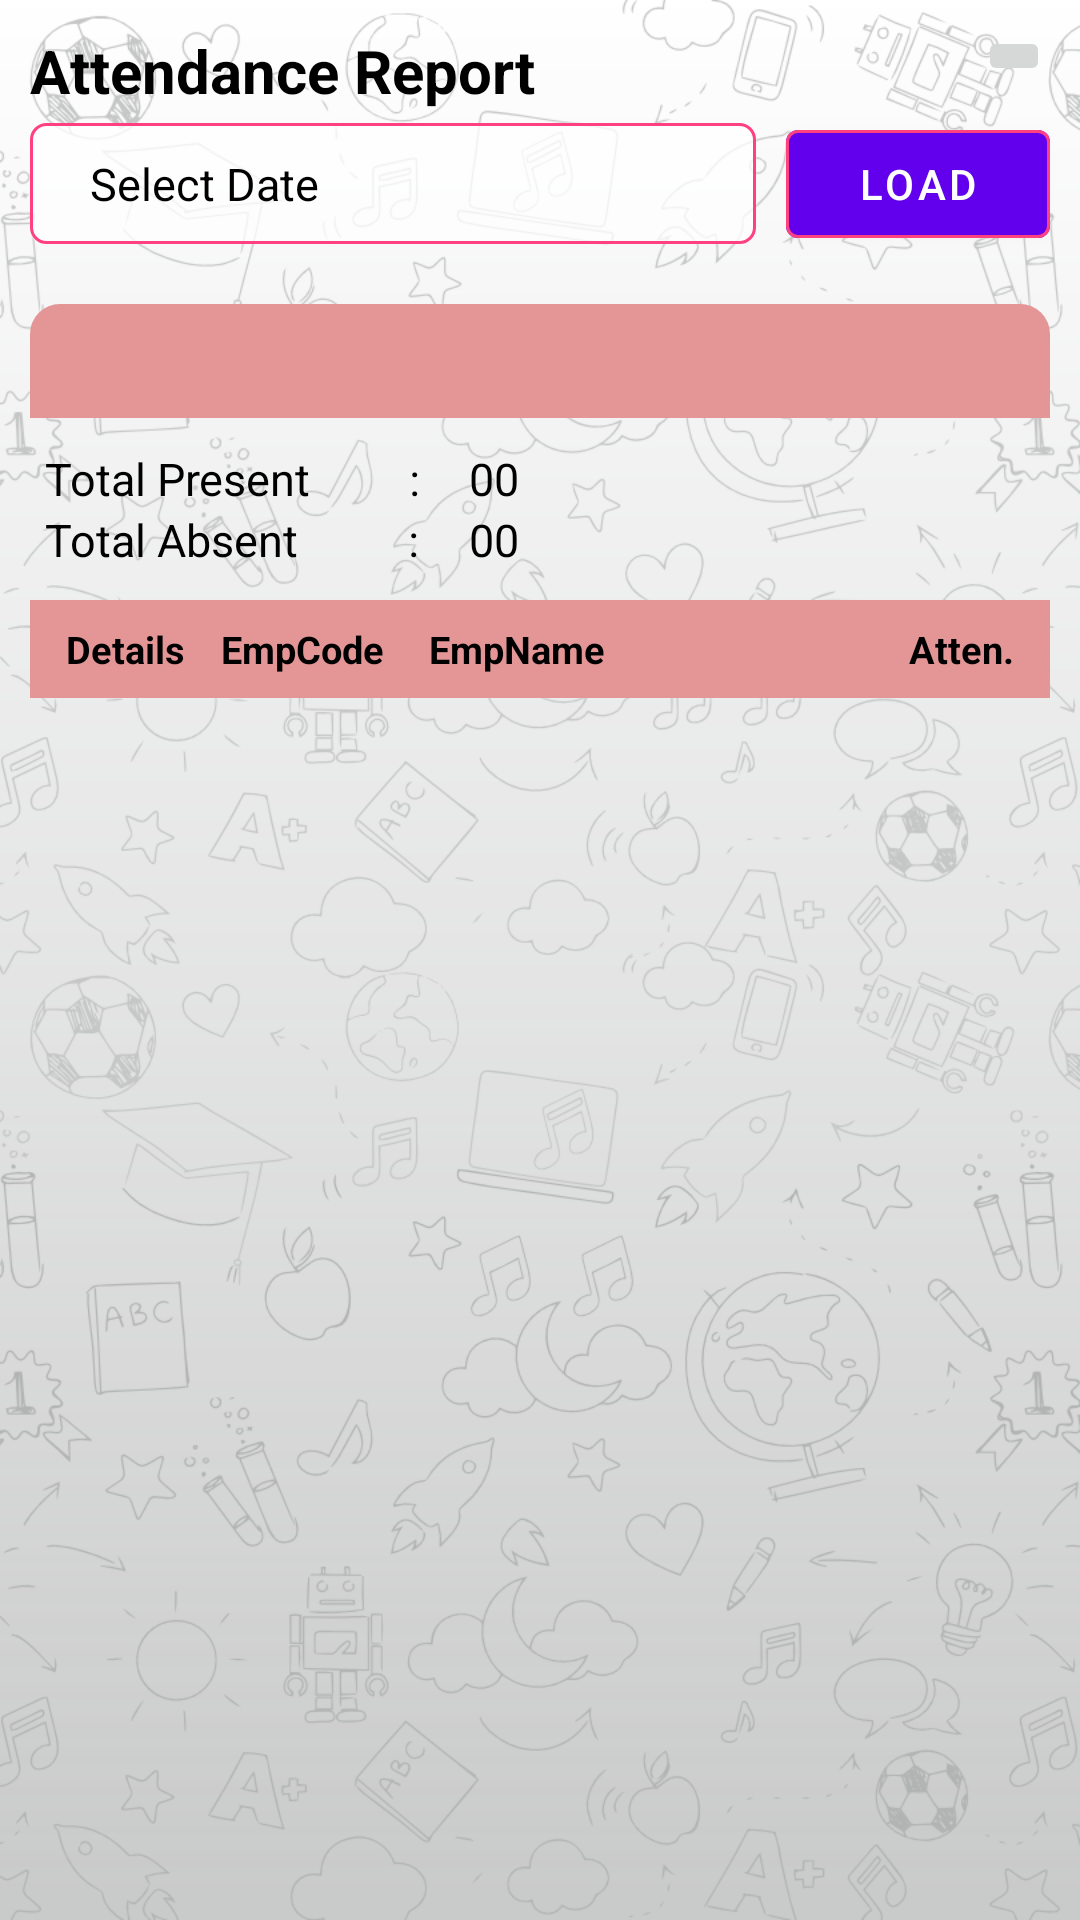

Here is an Android app screen rendered from its layout file. Give the layout XML and the strings, colors and styles it references.
<!-- AndroidManifest.xml: application theme Theme.ImageClassificationLiveFeed -->
<!-- res/layout/fragment_attendance_report.xml -->
<?xml version="1.0" encoding="utf-8"?>
<androidx.constraintlayout.widget.ConstraintLayout
    xmlns:android="http://schemas.android.com/apk/res/android"
    xmlns:app="http://schemas.android.com/apk/res-auto"
    xmlns:tools="http://schemas.android.com/tools"
    android:layout_width="match_parent"
    android:layout_height="match_parent"
    android:background="@drawable/img_back"
    tools:context=".UserInterface.AttendanceReportFragment">

    <TextView
        android:id="@+id/textView7"
        android:layout_width="wrap_content"
        android:layout_height="wrap_content"
        android:layout_marginStart="10dp"
        android:layout_marginTop="10dp"
        android:text="Attendance Report"
        android:textColor="@color/black"
        android:textSize="20sp"
        android:textStyle="bold"
        app:layout_constraintStart_toStartOf="parent"
        app:layout_constraintTop_toTopOf="parent" />


    <com.google.android.material.textview.MaterialTextView
        android:id="@+id/datePickerTV"
        style="@style/Widget.MaterialComponents.TextView"
        android:layout_width="0dp"
        android:layout_height="wrap_content"
        android:layout_marginTop="4dp"
        android:layout_marginEnd="10dp"
        android:background="@drawable/border_date_picker"
        android:focusable="true"
        android:paddingStart="20dp"
        android:paddingTop="10dp"
        android:paddingBottom="10dp"
        android:text="Select Date"
        android:textColor="@color/black"
        android:textSize="15sp"
        app:layout_constraintEnd_toStartOf="@+id/loadAttnReportBtn"
        app:layout_constraintHorizontal_bias="0.0"
        app:layout_constraintStart_toStartOf="@+id/textView7"
        app:layout_constraintTop_toBottomOf="@+id/textView7" />

    <com.google.android.material.button.MaterialButton
        android:id="@+id/loadAttnReportBtn"
        style="@style/Widget.MaterialComponents.Button"
        android:layout_width="wrap_content"
        android:layout_height="wrap_content"
        android:layout_marginEnd="10dp"
        android:text="Load"
        app:cornerRadius="4dp"
        app:strokeColor="@color/colorAccent"
        app:strokeWidth="1dp"
        app:layout_constraintBottom_toBottomOf="@+id/datePickerTV"
        app:layout_constraintEnd_toEndOf="parent"
        app:layout_constraintTop_toTopOf="@+id/datePickerTV" />


    <androidx.constraintlayout.widget.ConstraintLayout
        android:id="@+id/attendanceReportConstraintLayout"
        android:layout_width="match_parent"
        android:layout_height="0dp"
        android:layout_marginTop="10dp"
        app:layout_constraintBottom_toBottomOf="parent"
        app:layout_constraintEnd_toEndOf="parent"
        app:layout_constraintStart_toStartOf="parent"
        app:layout_constraintTop_toBottomOf="@+id/datePickerTV"
        android:visibility="visible">


        <TextView
            android:id="@+id/textView"
            android:layout_width="match_parent"
            android:layout_height="wrap_content"
            android:layout_marginLeft="10dp"
            android:layout_marginTop="10dp"
            android:layout_marginRight="10dp"
            android:background="@drawable/rounded_top_corners"
            android:paddingTop="7.5dp"
            android:paddingBottom="7.5dp"
            android:text=""
            android:textAlignment="center"
            android:textColor="@color/black"
            android:textSize="17sp"
            android:textStyle="bold"
            app:layout_constraintEnd_toEndOf="parent"
            app:layout_constraintStart_toStartOf="parent"
            app:layout_constraintTop_toTopOf="parent"/>

        <TextView
            android:id="@+id/presentText"
            android:layout_width="wrap_content"
            android:layout_height="wrap_content"
            android:layout_marginLeft="5dp"
            android:layout_marginTop="10dp"
            android:text="Total Present         :   "
            android:textColor="@color/black"
            android:textSize="15sp"
            app:layout_constraintStart_toStartOf="@+id/textView"
            app:layout_constraintTop_toBottomOf="@+id/textView" />


        <TextView
            android:id="@+id/totalPresent"
            android:layout_width="wrap_content"
            android:layout_height="wrap_content"
            android:layout_marginLeft="5dp"
            android:text="00"
            android:textColor="@color/black"
            android:textSize="15sp"
            app:layout_constraintStart_toEndOf="@+id/presentText"
            app:layout_constraintTop_toTopOf="@+id/presentText" />


        <TextView
            android:id="@+id/absentText"
            android:layout_width="wrap_content"
            android:layout_height="wrap_content"
            android:text="Total Absent          :   "
            android:textColor="@color/black"
            android:textSize="15sp"
            app:layout_constraintStart_toStartOf="@+id/presentText"
            app:layout_constraintTop_toBottomOf="@+id/presentText" />


        <TextView
            android:id="@+id/totalAbsent"
            android:layout_width="wrap_content"
            android:layout_height="wrap_content"
            android:text="00"
            android:textColor="@color/black"
            android:textSize="15sp"
            app:layout_constraintStart_toStartOf="@+id/totalPresent"
            app:layout_constraintTop_toBottomOf="@+id/totalPresent" />

        <androidx.constraintlayout.widget.ConstraintLayout
            android:id="@+id/headerConstraint"
            android:layout_width="match_parent"
            android:layout_height="wrap_content"
            android:layout_marginLeft="10dp"
            android:layout_marginTop="10dp"
            android:layout_marginRight="10dp"
            android:background="#E49696"
            app:layout_constraintLeft_toLeftOf="parent"
            app:layout_constraintRight_toRightOf="parent"
            app:layout_constraintTop_toBottomOf="@+id/absentText">

            <TextView
                android:id="@+id/textViewDetails"
                android:layout_width="0dp"
                android:layout_height="wrap_content"
                android:layout_marginLeft="12dp"
                android:paddingTop="7.5dp"
                android:paddingBottom="7.5dp"
                android:text="Details"
                android:textColor="@color/black"
                android:textSize="12.5sp"
                android:textStyle="bold"
                app:layout_constraintBottom_toBottomOf="parent"
                app:layout_constraintLeft_toLeftOf="parent"
                app:layout_constraintTop_toTopOf="parent" />

            <TextView
                android:id="@+id/textViewEmpCode"
                android:layout_width="0dp"
                android:layout_height="wrap_content"
                android:layout_marginLeft="12dp"
                android:paddingTop="7.5dp"
                android:paddingBottom="7.5dp"
                android:text="EmpCode"
                android:textColor="@color/black"
                android:textSize="12.5sp"
                android:textStyle="bold"
                app:layout_constraintBottom_toBottomOf="parent"
                app:layout_constraintLeft_toRightOf="@id/textViewDetails"
                app:layout_constraintTop_toTopOf="parent" />


            <TextView
                android:id="@+id/textViewEmpName"
                android:layout_width="0dp"
                android:layout_height="wrap_content"
                android:layout_marginLeft="15dp"
                android:paddingTop="7.5dp"
                android:paddingBottom="7.5dp"
                android:text="EmpName"
                android:textColor="@color/black"
                android:textSize="12.5sp"
                android:textStyle="bold"
                app:layout_constraintBottom_toBottomOf="parent"
                app:layout_constraintLeft_toRightOf="@id/textViewEmpCode"
                app:layout_constraintTop_toTopOf="parent" />

            <TextView
                android:id="@+id/textViewEmpAtten"
                android:layout_width="0dp"
                android:layout_height="wrap_content"
                android:layout_marginRight="12dp"
                android:paddingTop="7.5dp"
                android:paddingBottom="7.5dp"
                android:text="Atten."
                android:textColor="@color/black"
                android:textSize="12.5sp"
                android:textStyle="bold"
                app:layout_constraintBottom_toBottomOf="parent"
                app:layout_constraintEnd_toEndOf="parent"
                app:layout_constraintTop_toTopOf="parent" />


        </androidx.constraintlayout.widget.ConstraintLayout>


        <androidx.recyclerview.widget.RecyclerView
            android:id="@+id/recyclerView"
            android:layout_width="match_parent"
            android:layout_height="0dp"
            android:layout_marginLeft="10dp"
            android:layout_marginRight="10dp"
            app:layout_constraintBottom_toBottomOf="parent"
            app:layout_constraintLeft_toLeftOf="parent"
            app:layout_constraintRight_toRightOf="parent"
            app:layout_constraintTop_toBottomOf="@+id/headerConstraint" />


    </androidx.constraintlayout.widget.ConstraintLayout>

    <ImageButton
        android:id="@+id/homeImageButton"
        android:layout_width="wrap_content"
        android:layout_height="wrap_content"
        android:layout_marginEnd="10dp"
        android:src="@drawable/baseline_home_24"
        app:layout_constraintBottom_toTopOf="@+id/loadAttnReportBtn"
        app:layout_constraintEnd_toEndOf="parent"
        app:layout_constraintTop_toTopOf="parent"
        android:contentDescription="HomeNavigation" />


</androidx.constraintlayout.widget.ConstraintLayout>
<!-- resources referenced by this layout -->
<resources>
  <color name="black">#FF000000</color>
  <color name="colorAccent">#FF4081</color>
  <!-- drawable border_date_picker (drawable) -->
  <ripple xmlns:android="http://schemas.android.com/apk/res/android"
      android:color="?android:attr/colorControlHighlight">
      <item>
          <layer-list>
              <item>
                  <shape android:shape="rectangle">
                      <corners android:radius="5dp" />
                      <solid android:color="#BFFFFFFF" />
                  </shape>
              </item>
              <item>
                  <shape android:shape="rectangle">
                      <corners android:radius="5dp" />
                      <stroke
                          android:width="1dp"
                          android:color="@color/colorAccent" />
                  </shape>
              </item>
          </layer-list>
      </item>
  </ripple>
  <!-- drawable img_back: png bitmap (drawable, 427339 bytes) -->
  <!-- drawable rounded_top_corners (drawable) -->
  <?xml version="1.0" encoding="utf-8"?>
  <shape xmlns:android="http://schemas.android.com/apk/res/android">
  
      <solid android:color="#E49696" />
      <corners
          android:topLeftRadius="10dp"
          android:topRightRadius="10dp"
          android:bottomLeftRadius="0dp"
          android:bottomRightRadius="0dp" />
  
  </shape>
  <style name="Theme.ImageClassificationLiveFeed" parent="Base.Theme.ImageClassificationLiveFeed" />
  <style name="Base.Theme.ImageClassificationLiveFeed" parent="Theme.MaterialComponents.Light.NoActionBar">
          
          <item name="colorPrimary">@color/purple_500</item>
          <item name="colorPrimaryVariant">@color/purple_700</item>
          <item name="colorOnPrimary">@color/white</item>
          
          <item name="colorSecondary">@color/teal_200</item>
          <item name="colorSecondaryVariant">@color/teal_700</item>
          <item name="colorOnSecondary">@color/black</item>
          
          <item name="android:statusBarColor" tools:targetApi="l">?attr/colorPrimaryVariant</item>
          
      </style>
  <color name="purple_500">#FF6200EE</color>
  <color name="purple_700">#FF3700B3</color>
  <color name="white">#FFFFFFFF</color>
  <color name="teal_200">#FF03DAC5</color>
  <color name="teal_700">#FF018786</color>
</resources>
